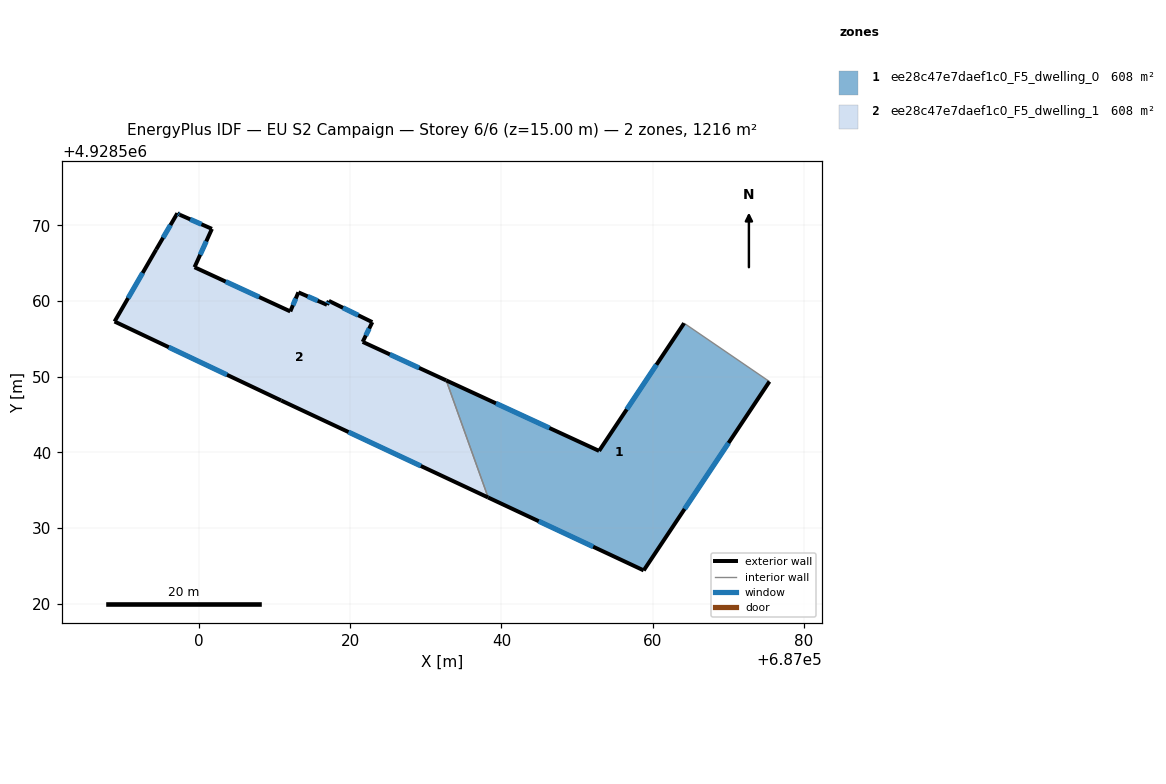
=== STOREY PLAN SPEC (per zone: floor XY polygon, exterior-wall plan segments, windows/doors) ===
zone 1: ee28c47e7daef1c0_F5_dwelling_0  (608.0 m²)
  floor: (687058.81, 4928524.39) (687075.43, 4928549.36) (687064.15, 4928557.07) (687052.91, 4928540.19) (687032.71, 4928549.51) (687038.25, 4928534.03)
  exterior wall: (687075.43, 4928549.36) – (687058.81, 4928524.39)  [30.0 m]
    window: (687070.03, 4928541.24) – (687064.22, 4928532.51)  [11.0 m²]
  exterior wall: (687058.81, 4928524.39) – (687038.25, 4928534.03)  [22.7 m]
    window: (687052.13, 4928527.52) – (687044.94, 4928530.89)  [8.3 m²]
  exterior wall: (687032.71, 4928549.51) – (687052.91, 4928540.19)  [22.2 m]
    window: (687039.28, 4928546.48) – (687046.34, 4928543.22)  [8.2 m²]
  exterior wall: (687052.91, 4928540.19) – (687064.15, 4928557.07)  [20.3 m]
    window: (687056.57, 4928545.68) – (687060.50, 4928551.58)  [7.4 m²]
  interior walls: 2
zone 2: ee28c47e7daef1c0_F5_dwelling_1  (608.0 m²)
  floor: (687038.25, 4928534.03) (687032.71, 4928549.51) (687021.66, 4928554.60) (687022.93, 4928557.21) (687017.19, 4928560.02) (687016.94, 4928559.50) (687013.16, 4928561.15) (687012.09, 4928558.63) (686999.43, 4928564.47) (687001.73, 4928569.54) (686997.47, 4928571.41) (686997.17, 4928571.60) (686994.36, 4928566.81) (686988.86, 4928557.29) (687010.89, 4928546.85)
  exterior wall: (687017.19, 4928560.02) – (687022.93, 4928557.21)  [6.4 m]
    window: (687019.06, 4928559.11) – (687021.07, 4928558.12)  [2.3 m²]
  exterior wall: (687022.93, 4928557.21) – (687021.66, 4928554.60)  [2.9 m]
    window: (687022.52, 4928556.36) – (687022.08, 4928555.45)  [1.1 m²]
  exterior wall: (687021.66, 4928554.60) – (687032.71, 4928549.51)  [12.2 m]
    window: (687025.26, 4928552.94) – (687029.12, 4928551.16)  [4.5 m²]
  exterior wall: (687038.25, 4928534.03) – (687010.89, 4928546.85)  [30.2 m]
    window: (687029.35, 4928538.20) – (687019.79, 4928542.68)  [11.1 m²]
  exterior wall: (687010.89, 4928546.85) – (686988.86, 4928557.29)  [24.4 m]
    window: (687003.73, 4928550.25) – (686996.03, 4928553.89)  [8.9 m²]
  exterior wall: (686988.86, 4928557.29) – (686994.36, 4928566.81)  [11.0 m]
    window: (686990.65, 4928560.39) – (686992.58, 4928563.71)  [4.0 m²]
  exterior wall: (686994.36, 4928566.81) – (686997.17, 4928571.60)  [5.5 m]
    window: (686995.28, 4928568.37) – (686996.25, 4928570.04)  [2.0 m²]
  exterior wall: (686997.17, 4928571.60) – (686997.47, 4928571.41)  [0.4 m]
    window: (686997.27, 4928571.54) – (686997.37, 4928571.47)  [0.1 m²]
  exterior wall: (686997.47, 4928571.41) – (687001.73, 4928569.54)  [4.7 m]
    window: (686998.86, 4928570.80) – (687000.35, 4928570.15)  [1.7 m²]
  exterior wall: (687001.73, 4928569.54) – (686999.43, 4928564.47)  [5.6 m]
    window: (687000.99, 4928567.89) – (687000.18, 4928566.12)  [2.0 m²]
  exterior wall: (686999.43, 4928564.47) – (687012.09, 4928558.63)  [13.9 m]
    window: (687003.55, 4928562.57) – (687007.98, 4928560.53)  [5.1 m²]
  exterior wall: (687012.09, 4928558.63) – (687013.16, 4928561.15)  [2.7 m]
    window: (687012.44, 4928559.45) – (687012.82, 4928560.33)  [1.0 m²]
  exterior wall: (687013.16, 4928561.15) – (687016.94, 4928559.50)  [4.1 m]
    window: (687014.39, 4928560.61) – (687015.71, 4928560.04)  [1.5 m²]
  exterior wall: (687016.94, 4928559.50) – (687017.19, 4928560.02)  [0.6 m]
    window: (687017.03, 4928559.67) – (687017.11, 4928559.85)  [0.2 m²]
  interior walls: 1

=== DERIVED (storey summary) ===
Building: EU S2 Campaign
Storey: 6 of 6  (floor level z = 15.00 m)
Storey gross floor area: 1216.1 m²
Zones on this storey: 2
  - ee28c47e7daef1c0_F5_dwelling_0: floor 608.0 m²; exterior wall 95.2 m (285.7 m²); 4 window(s) 34.9 m²; WWR 12.2%
  - ee28c47e7daef1c0_F5_dwelling_1: floor 608.0 m²; exterior wall 124.6 m (373.7 m²); 14 window(s) 45.7 m²; WWR 12.2%
Zone adjacency (shared interzone walls):
  - ee28c47e7daef1c0_F5_dwelling_0 ↔ ee28c47e7daef1c0_F5_dwelling_1